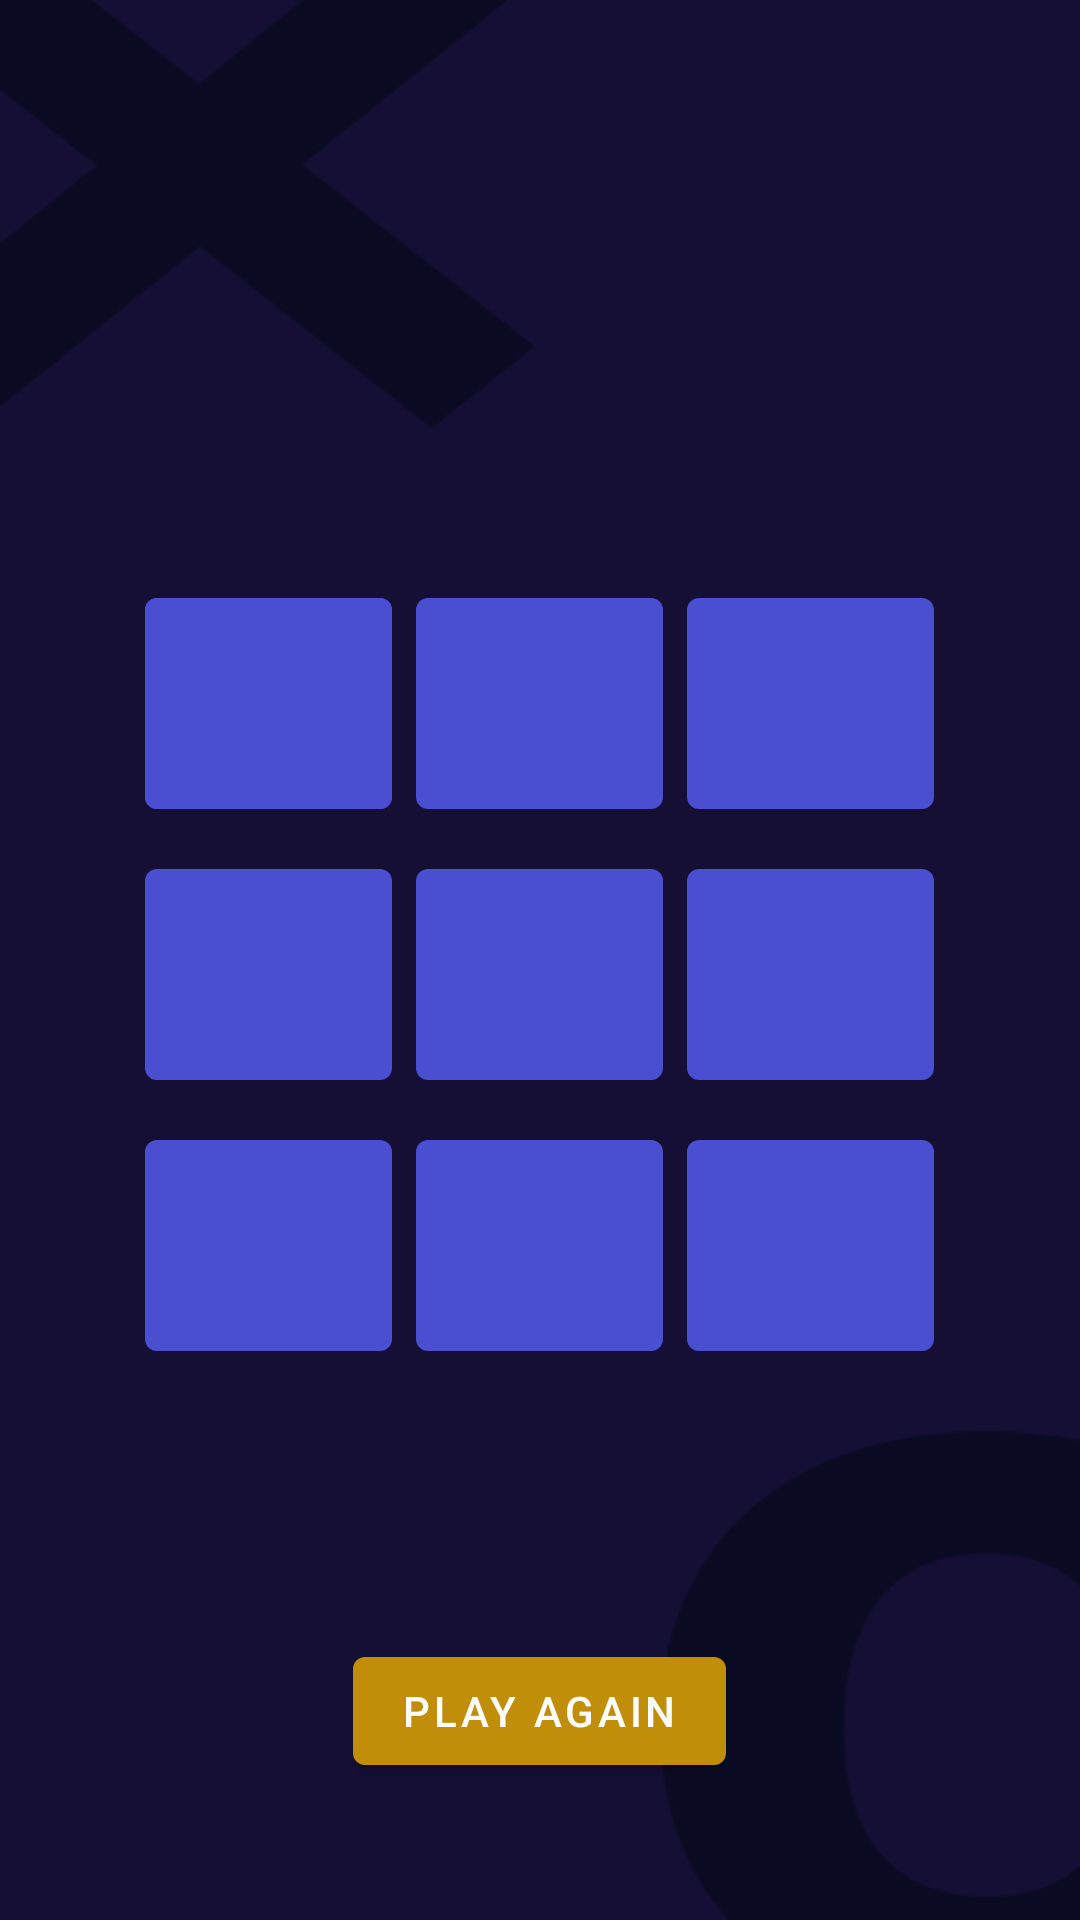

Reconstruct the res/layout file that produces this screen, plus the resources it refers to.
<!-- AndroidManifest.xml: activity theme Theme.TicTacToe -->
<!-- res/layout/activity_main.xml -->
<?xml version="1.0" encoding="utf-8"?>
<TableLayout xmlns:android="http://schemas.android.com/apk/res/android"
    xmlns:app="http://schemas.android.com/apk/res-auto"
    xmlns:tools="http://schemas.android.com/tools"
    android:layout_width="match_parent"
    android:layout_height="match_parent"
    android:background="@drawable/bg"
    android:gravity="center"
    tools:context=".MainActivity">


    <TableRow
        android:layout_width="match_parent"
        android:gravity="center"
        android:layout_height="match_parent"
        android:layout_marginTop="170dp">

        <Button
            android:id="@+id/btn1"
            android:layout_width="40pt"
            android:layout_height="40pt"
            android:layout_margin="4dp"
            android:drawablePadding="0dp"
            android:onClick="buClick"
            android:paddingTop="0dp"
            android:paddingBottom="0dp"
            android:text=""
            android:backgroundTint="#4A4FD2"
            app:iconPadding="0dp" />

        <Button
            android:onClick="buClick"
            android:layout_margin="4dp"

            android:id="@+id/btn2"
            android:layout_width="40pt"
            android:layout_height="40pt"
            app:backgroundTint="#4A4FD2"
            android:text="" />

        <Button
            android:onClick="buClick"
            android:layout_margin="4dp"

            android:id="@+id/btn3"
            android:layout_width="40pt"
            android:layout_height="40pt"
            app:backgroundTint="#4A4FD2"
            android:text="" />
    </TableRow>

    <TableRow
        android:gravity="center"
        android:layout_width="match_parent"
        android:layout_height="match_parent" >

        <Button
            android:onClick="buClick"
            android:layout_margin="4dp"

            android:id="@+id/btn4"
            android:layout_width="40pt"
            android:layout_height="40pt"
            app:backgroundTint="#4A4FD2"
            android:text="" />

        <Button
            android:onClick="buClick"
            android:layout_margin="4dp"

            android:id="@+id/btn5"
            android:layout_width="40pt"
            android:layout_height="40pt"
            app:backgroundTint="#4A4FD2"
            android:text="" />

        <Button
            android:onClick="buClick"
            android:layout_margin="4dp"

            android:id="@+id/btn6"
            android:layout_width="40pt"
            android:layout_height="40pt"
            app:backgroundTint="#4A4FD2"
            android:text="" />
    </TableRow>

    <TableRow
        android:gravity="center"
        android:layout_width="match_parent"
        android:layout_height="match_parent" >

        <Button
            android:onClick="buClick"
            android:layout_margin="4dp"

            android:id="@+id/btn7"
            android:layout_width="40pt"
            android:layout_height="40pt"
            app:backgroundTint="#4A4FD2"
            android:text="" />

        <Button
            android:onClick="buClick"
            android:layout_margin="4dp"

            android:id="@+id/btn8"
            android:layout_width="40pt"
            android:layout_height="40pt"
            app:backgroundTint="#4A4FD2"
            android:text="" />

        <Button
            android:onClick="buClick"
            android:layout_margin="4dp"
            android:id="@+id/btn9"
            android:layout_width="40pt"
            android:layout_height="40pt"
            app:backgroundTint="#4A4FD2"
            android:text="" />
    </TableRow>

    <RelativeLayout
        android:layout_marginTop="60dp"
        android:gravity="center|center_vertical"
        android:layout_height="100dp"
        android:layout_width="match_parent">

        <Button
            android:id="@+id/playAgainBtn"
            android:layout_width="wrap_content"
            android:layout_height="wrap_content"
            android:gravity="center"
            android:onClick="playAgain"
            android:text="PLAY AGAIN"
            app:backgroundTint="#C18E09" />
    </RelativeLayout>

</TableLayout>
<!-- resources referenced by this layout -->
<resources>
  <!-- drawable bg: png bitmap (drawable-v24, 8566 bytes) -->
  <style name="Theme.TicTacToe" parent="Theme.MaterialComponents.DayNight.DarkActionBar">
          
          <item name="colorPrimary">@color/purple_500</item>
          <item name="colorPrimaryVariant">@color/purple_700</item>
          <item name="colorOnPrimary">@color/white</item>
          
          <item name="colorSecondary">@color/teal_200</item>
          <item name="colorSecondaryVariant">@color/teal_700</item>
          <item name="colorOnSecondary">@color/black</item>
          
          <item name="android:statusBarColor" tools:targetApi="l">?attr/colorPrimaryVariant</item>
          
      </style>
  <color name="purple_500">#FF6200EE</color>
  <color name="purple_700">#FF3700B3</color>
  <color name="white">#FFFFFFFF</color>
  <color name="teal_200">#FF03DAC5</color>
  <color name="teal_700">#FF018786</color>
  <color name="black">#FF000000</color>
</resources>
